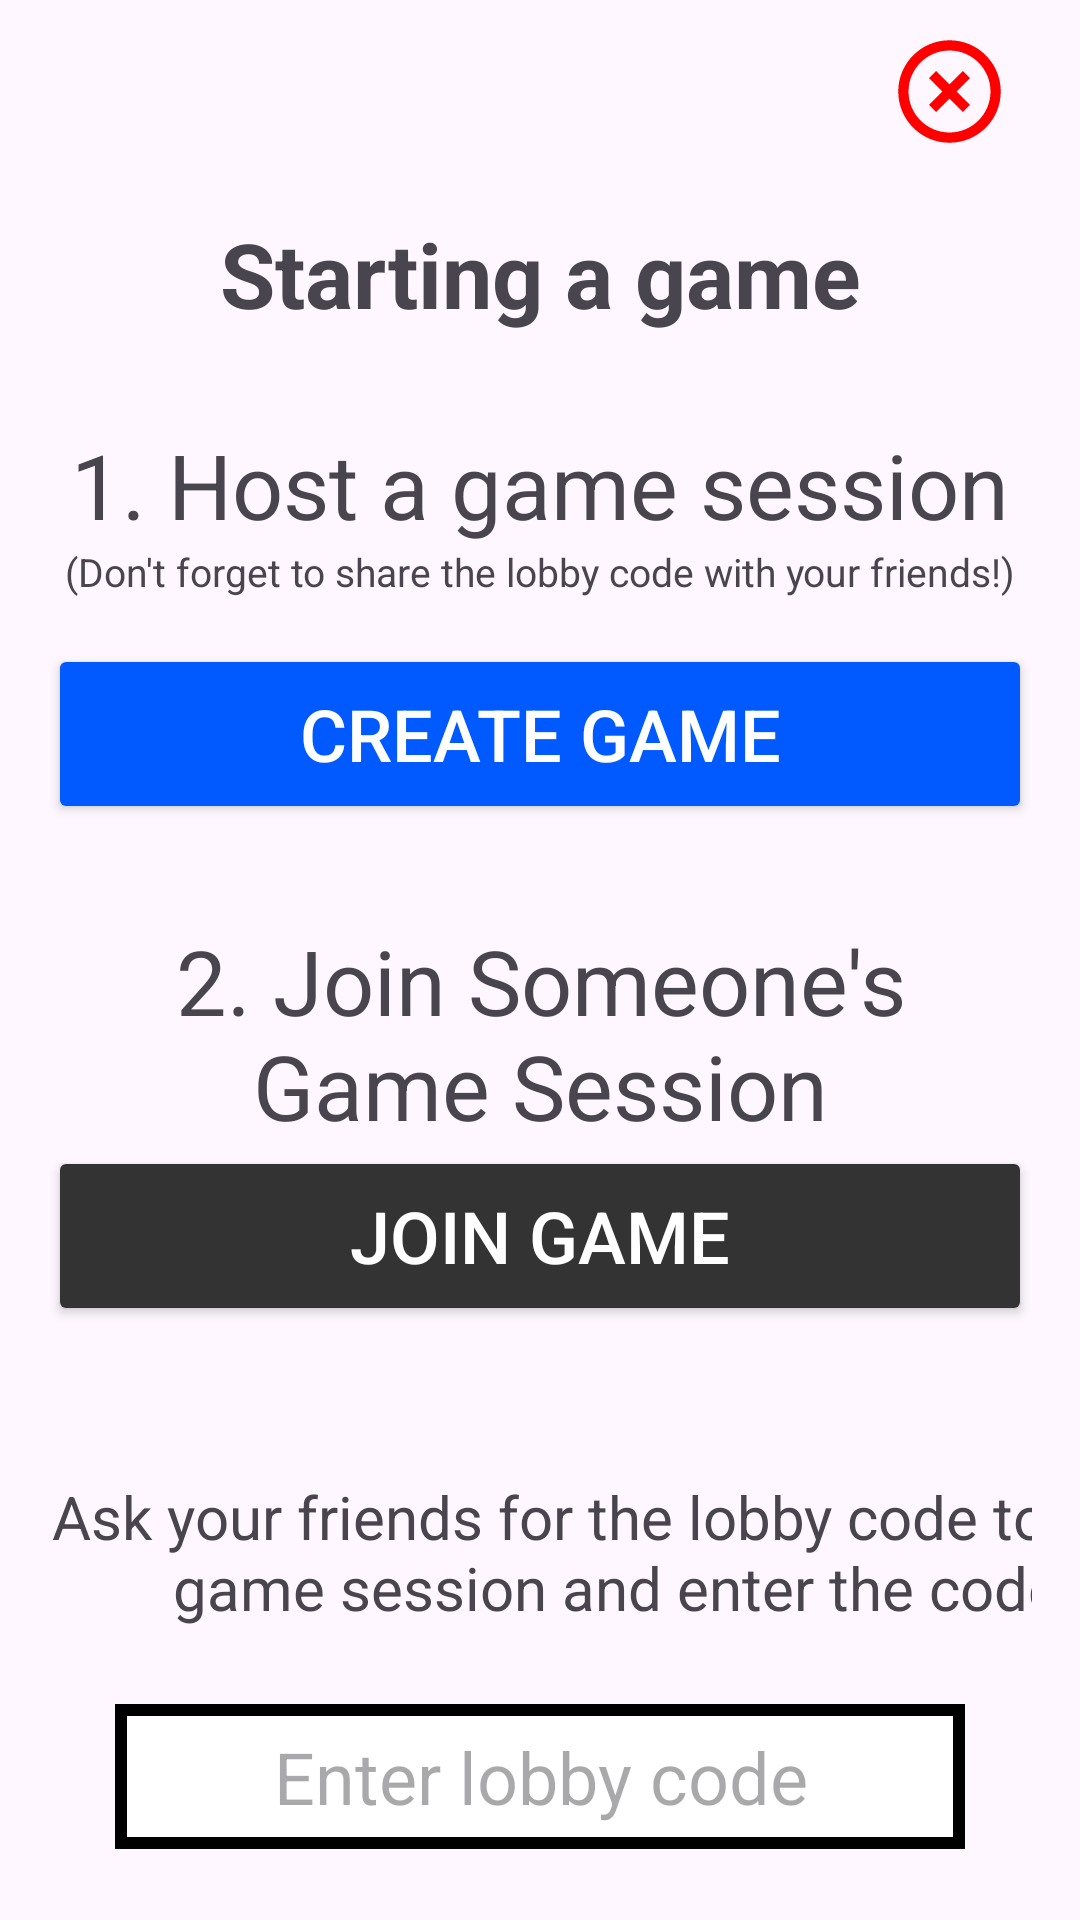

Reconstruct the res/layout file that produces this screen, plus the resources it refers to.
<!-- AndroidManifest.xml: application theme Theme.HideAndSeek -->
<!-- res/layout/activity_start_game_tutorial.xml -->
<?xml version="1.0" encoding="utf-8"?>
<LinearLayout xmlns:android="http://schemas.android.com/apk/res/android"
    xmlns:tools="http://schemas.android.com/tools"
    android:layout_width="match_parent"
    xmlns:app="http://schemas.android.com/apk/res-auto"
    android:layout_height="match_parent"
    android:paddingLeft="16dp"
    android:paddingRight="16dp"
    android:orientation="vertical"
    >

    <LinearLayout
        android:layout_width="wrap_content"
        android:layout_height="wrap_content"
        android:layout_gravity="right">

        <ImageButton
            android:id="@+id/close_btn4"
            android:layout_width="55dp"
            android:layout_height="41dp"
            android:layout_marginTop="10dp"
            android:background="#00000000"
            android:scaleType="fitCenter"
            app:srcCompat="@drawable/eliminated" />
    </LinearLayout>

    <LinearLayout
        android:layout_width="wrap_content"
        android:layout_height="wrap_content"
        android:layout_gravity="center_horizontal"
        android:orientation="vertical">

        <TextView
            android:layout_width="match_parent"
            android:layout_height="wrap_content"
            android:layout_marginTop="20dp"
            android:gravity="center_horizontal"
            android:text="Starting a game"
            android:textStyle="bold"
            android:textSize="30dp" />

        <TextView
            android:layout_width="match_parent"
            android:layout_height="match_parent"
            android:layout_marginTop="30dp"
            android:gravity="center_horizontal"
            android:text="1. Host a game session"
            android:textSize="30dp" />



        <TextView
            android:layout_width="match_parent"
            android:layout_height="33dp"
            android:gravity="center_horizontal"
            android:text="(Don't forget to share the lobby code with your friends!)"
            android:textSize="13dp" />

        <Button
            android:id="@+id/createGameButton"
            android:layout_width="match_parent"
            android:layout_height="60dp"
            android:layout_marginBottom="12dp"
            android:backgroundTint="#005AFF"
            android:text="Create Game"

            android:textColor="@color/white"
            android:textAlignment="center"
            android:textSize="24sp"
            app:layout_constraintBottom_toTopOf="@+id/joinGameButton"
            app:layout_constraintEnd_toEndOf="parent"
            app:layout_constraintStart_toStartOf="parent" />
        <TextView
            android:layout_width="match_parent"
            android:layout_height="match_parent"
            android:gravity="center_horizontal"
            android:layout_marginTop="20dp"
            android:text="2. Join Someone's Game Session"
            android:textSize="30dp"
            />

        <Button
            android:id="@+id/joinGameButton"
            android:layout_width="match_parent"
            android:layout_height="60dp"
            android:layout_marginBottom="40dp"
            style="@style/buttonTint"
            android:text="Join Game"
            android:textColor="@color/white"
            android:textAlignment="center"
            android:textSize="24sp"
            app:layout_constraintBottom_toBottomOf="parent"
            app:layout_constraintEnd_toEndOf="parent"
            app:layout_constraintStart_toStartOf="parent" />

        <TextView
            android:layout_width="379dp"
            android:layout_height="76dp"
            android:layout_marginTop="10dp"
            android:gravity="center_horizontal"
            android:text="Ask your friends for the lobby code to their game session and enter the code"
            android:textSize="20dp" />

        <EditText
            android:id="@+id/lobbyCodeInput"
            style="@style/borderBox"
            android:layout_width="wrap_content"
            android:layout_height="wrap_content"
            android:layout_gravity="center"
            android:ems="10"
            android:enabled="false"
            android:hint="Enter lobby code"
            android:inputType="number"
            android:padding="8dp"
            android:singleLine="true"
            android:text=""
            android:textAlignment="center"
            android:textSize="24sp"
            app:layout_constraintBottom_toTopOf="@id/btnJoinGameLobby"
            app:layout_constraintEnd_toEndOf="parent"
            app:layout_constraintHorizontal_bias="0.496"
            app:layout_constraintStart_toStartOf="parent" />

    </LinearLayout>
    <LinearLayout
        android:layout_width="match_parent"
        android:layout_height="0dp"
        android:layout_weight="1"
        android:layout_marginBottom="7dp"
        android:gravity="center|bottom">
        <ImageButton
            android:id="@+id/left_button2"
            android:layout_width="match_parent"
            android:layout_height="50dp"
            android:layout_weight="1"
            android:background="#00000000"
            android:scaleType="fitCenter"
            app:srcCompat="@drawable/left_arrow_blue" />
        <ImageButton
            android:id="@+id/right_button2"
            android:layout_width="match_parent"
            android:layout_height="50dp"
            android:layout_weight="1"
            android:background="#00000000"
            android:scaleType="fitCenter"
            app:srcCompat="@drawable/right_arrow_blue" />
    </LinearLayout>

</LinearLayout>
<!-- resources referenced by this layout -->
<resources>
  <color name="white">#FFFFFFFF</color>
  <!-- drawable eliminated (drawable) -->
  <vector android:height="24dp" android:tint="#FE0000"
      android:viewportHeight="24" android:viewportWidth="24"
      android:width="24dp" xmlns:android="http://schemas.android.com/apk/res/android">
      <path android:fillColor="@android:color/white" android:pathData="M14.59,8L12,10.59 9.41,8 8,9.41 10.59,12 8,14.59 9.41,16 12,13.41 14.59,16 16,14.59 13.41,12 16,9.41 14.59,8zM12,2C6.47,2 2,6.47 2,12s4.47,10 10,10 10,-4.47 10,-10S17.53,2 12,2zM12,20c-4.41,0 -8,-3.59 -8,-8s3.59,-8 8,-8 8,3.59 8,8 -3.59,8 -8,8z"/>
  </vector>
  <style name="borderBox">
          <item name="android:background">@drawable/border_box</item>
      </style>
  <style name="buttonTint">
          <item name="android:backgroundTint">#333333</item>
      </style>
  <style name="Theme.HideAndSeek" parent="Base.Theme.HideAndSeek" />
  <!-- drawable border_box (drawable) -->
  <?xml version="1.0" encoding="utf-8"?>
  <shape xmlns:android="http://schemas.android.com/apk/res/android">
      <solid android:color="@color/white"></solid>
      <stroke android:width="4dp" android:color="@color/black"></stroke>
  </shape>
  <style name="Base.Theme.HideAndSeek" parent="Theme.Material3.DayNight.NoActionBar">
          
          
      </style>
  <color name="black">#FF000000</color>
</resources>
